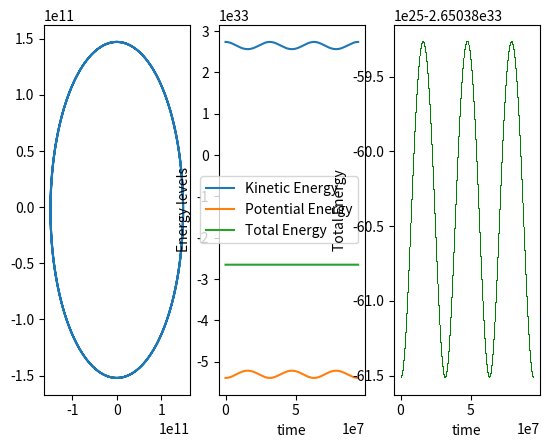

Python code for this plot:
"""
Assignment 11:Orbit of the Earth
Use the verlet method to calculate the orbit of the Earth around the Sun
A) calculate using the Verlet method and plot the orbit of the earth for a few years
B) add calculations for PE, KE, and total energy and graph them together over time.
C) plot just the total energy 
"""

from numpy import array, arange
import matplotlib.pyplot as plt

## define variables
G = 6.6738e-11    ## gravitational constant
M = 1.9891e30     ## mass of the sun
m = 5.9722e24     ## mass of the earth
h = 3600          ## 1 hour, in seconds
r = array([0, 1.471e11],float)     ## meters
v = array([3.0287e4, 0],float)     ## m/s
t_start = 0
t_final = 3*365*24*h ## seconds in a year, times 3 years
time = arange(t_start, t_final,h) # total time, measuring once an hour

x=[]
y=[]
PE = []
KE = []
TE = []

def f(r):
    radius = (r[0]**2 + r[1]**2)**0.5
    ddx = -G*M*r[0]/radius**3
    ddy = -G*M*r[1]/radius**3
    return array([ddx,ddy], float)

## equation 8.77
v = v + 0.5*h*f(r)

for t in time:
    r += h*v
    k = h*f(r)
    x.append(r[0])
    y.append(r[1])
    ## calculate PE
    radius = (r[0]**2 + r[1]**2)**0.5
    pe = -G*M*m/radius
    PE.append(pe)
    ## calculate KE
    vmid = v + 0.5*k
    v_for_ke = (vmid[0]**2 + vmid[1]**2)**0.5
    ke = 0.5*m*v_for_ke**2
    KE.append(ke)
    ## total energy
    te = pe + ke
    TE.append(te)
    v += k
    
## plot the orbit-- part A
plt.subplot(131)
plt.plot(x,y)
#plt.plot(time,x) # just to check

##plotting part b
plt.subplot(132)
plt.plot(time,KE,label="Kinetic Energy")
plt.plot(time,PE,label="Potential Energy")
plt.plot(time,TE,label="Total Energy")
plt.xlabel("time")
plt.ylabel("Energy levels")
plt.legend()

## part c
plt.subplot(133)
plt.plot(time,TE,"g,")
plt.xlabel("time")
plt.ylabel("Total Energy")
plt.show()

# [redacted]